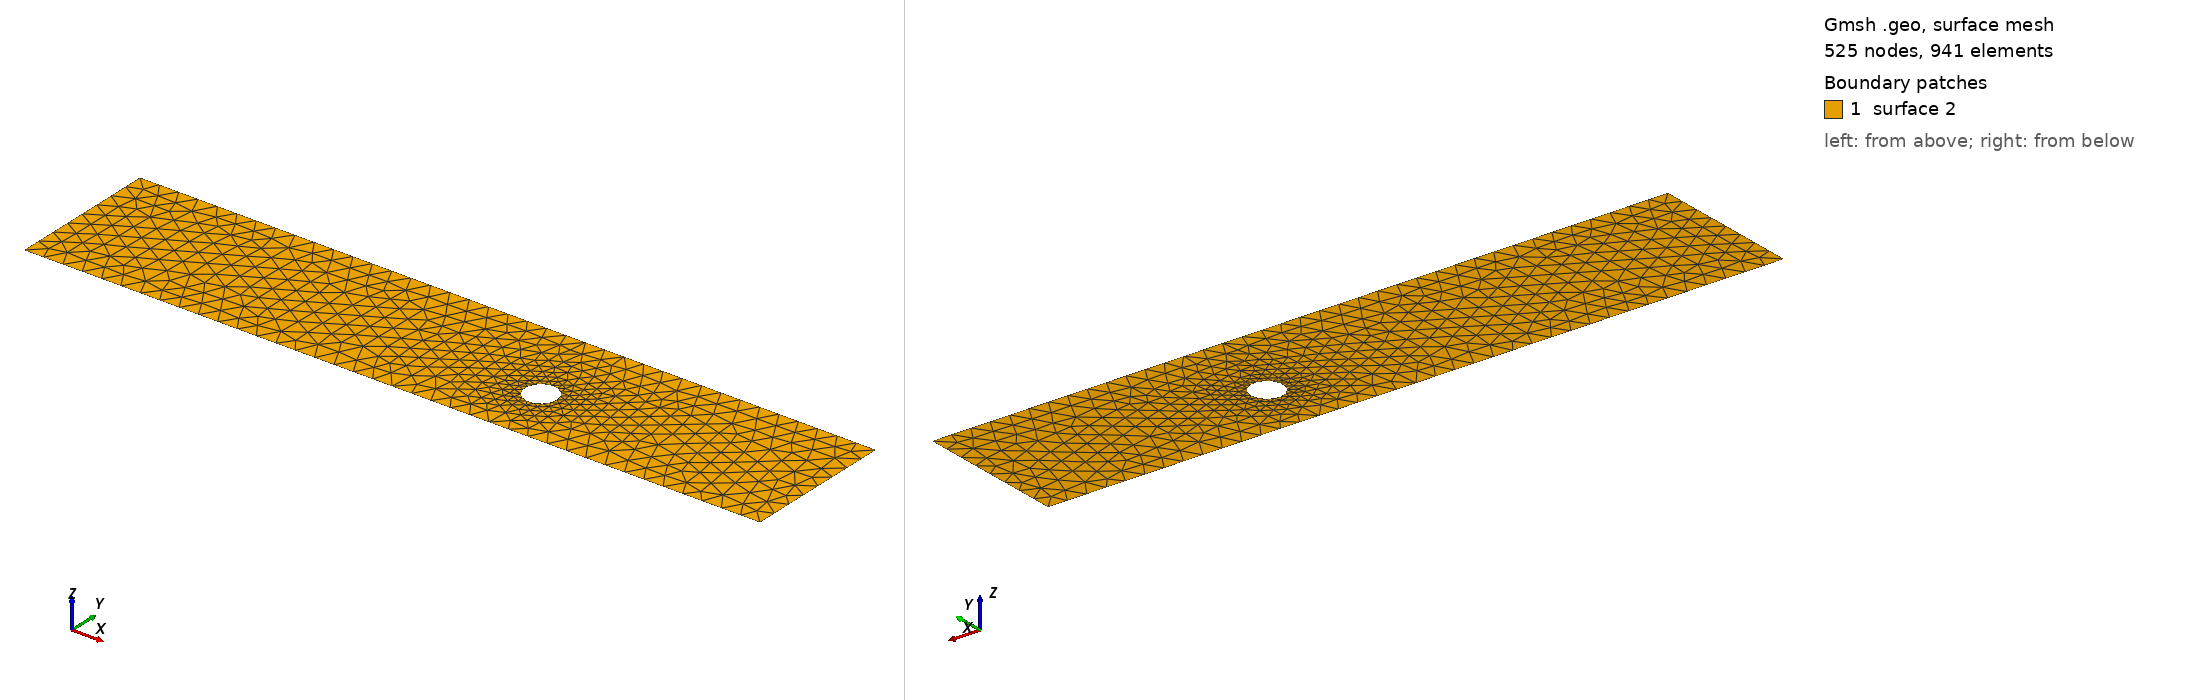

Gmsh geometry script, surface-meshed: 525 nodes, 941 surface elements. Boundary patches (legend numbers): 1 surface 2. Left view from above one corner, right view from below the opposite corner. The script declares no physical surfaces, so the legend lists its geometric surfaces. The drawing asked Gmsh for element sizes between 1% and 20% of the model's largest extent; the script's own settings can give other sizes.

=== cad_199.geo (drawn) ===
//+
SetFactory("OpenCASCADE");
//+
Point(1) = {0.920521, -2.955034, 0.000000, 1.000000};
//+
Point(2) = {38.278894, -2.955034, 0.000000, 1.000000};
//+
Point(3) = {38.278894, 4.700669, 0.000000, 1.000000};
//+
Point(4) = {0.920521, 4.700669, 0.000000, 1.000000};
//+
Line(1) = {4, 1};
//+
Line(2) = {1, 2};
//+
Line(3) = {2, 3};
//+
Line(4) = {3, 4};
//+
Curve Loop(1) = {1, 2, 3, 4};
//+
Point(6) = {25.553468, 0.195046, 0.000000, 0.081375};
//+
Point(5) = {24.739716, 0.195046, 0.000000, 0.081375};
//+
Point(7) = {24.332839, 0.899776, 0.000000, 0.081375};
//+
Point(8) = {24.332839, -0.509685, 0.000000, 0.081375};
//+
Ellipse(5) = {6, 5, 7, 7};
//+
Ellipse(6) = {7, 5, 8, 8};
//+
Ellipse(7) = {8, 5, 6, 6};
//+
Curve Loop(2) = {5, 6, 7};
//+
Plane Surface(2) = {1, 2};
//+
Physical Curve("INFLOW", 100) = {1};
//+
Physical Curve("OUTFLOW", 101) = {3};
//+
Physical Curve("WALL_BOUNDARY", 102) = {2, 4};
//+
Physical Curve("OBSTACLE", 103) = {5, 6, 7};
